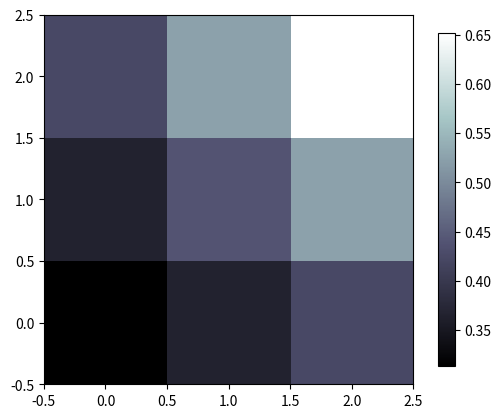

Source code (Python):
import matplotlib.pyplot as plt
import numpy as np

# image data
a = np.array([0.313660827978, 0.365348418405, 0.423733120134,
              0.365348418405, 0.439599930621, 0.525083754405,
              0.423733120134, 0.525083754405, 0.651536351379]).reshape(3, 3)
'''
for the value of "interpolation", check this:
http://matplotlib.org/examples/images_contours_and_fields/interpolation_methods.html
'''
plt.imshow(a,interpolation='nearest',cmap='bone', origin='lower')
plt.colorbar(shrink=0.9)
plt.show()
